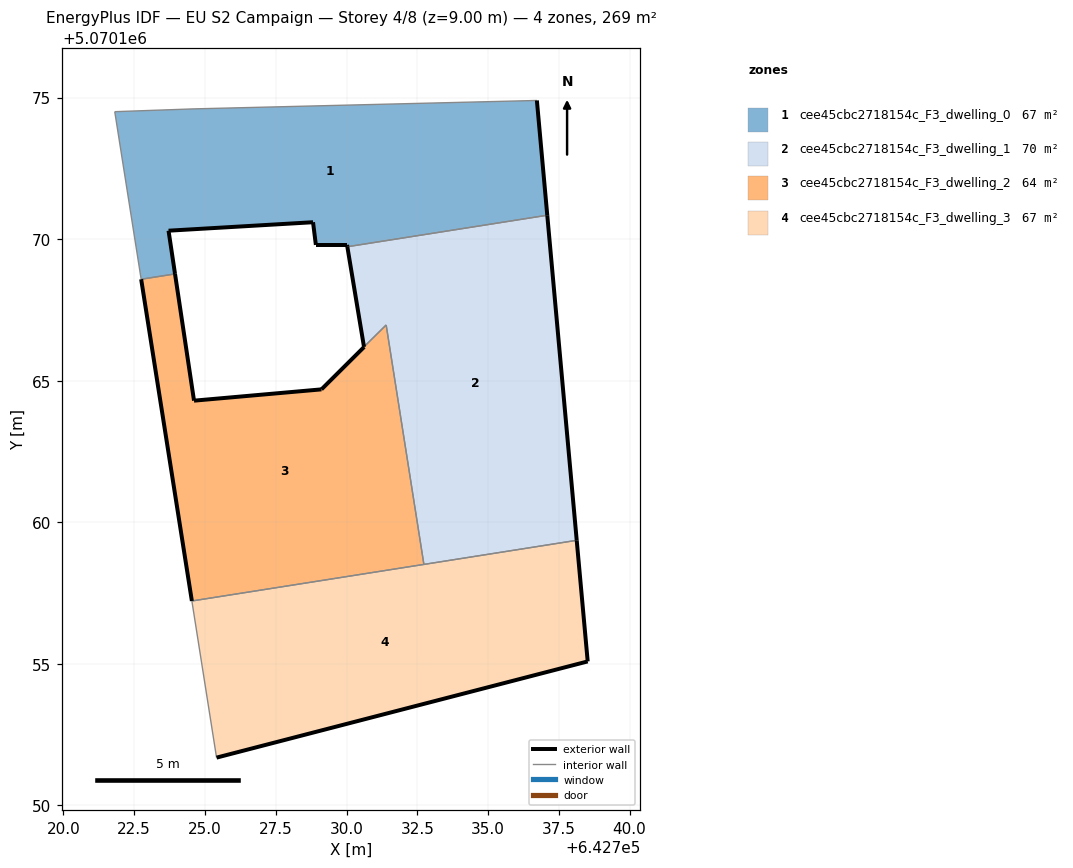
=== STOREY PLAN SPEC (per zone: floor XY polygon, exterior-wall plan segments, windows/doors) ===
zone 1: cee45cbc2718154c_F3_dwelling_0  (67.2 m²)
  floor: (642737.09, 5070170.84) (642736.72, 5070174.90) (642724.61, 5070174.60) (642721.81, 5070174.50) (642722.75, 5070168.58) (642723.94, 5070168.77) (642723.71, 5070170.30) (642728.82, 5070170.60) (642728.92, 5070169.80) (642730.02, 5070169.80) (642730.03, 5070169.73)
  exterior wall: (642730.03, 5070169.73) – (642730.02, 5070169.80)  [0.1 m]
  exterior wall: (642730.02, 5070169.80) – (642728.92, 5070169.80)  [1.1 m]
  exterior wall: (642728.92, 5070169.80) – (642728.82, 5070170.60)  [0.8 m]
  exterior wall: (642728.82, 5070170.60) – (642723.71, 5070170.30)  [5.1 m]
  exterior wall: (642723.71, 5070170.30) – (642723.94, 5070168.77)  [1.5 m]
  exterior wall: (642736.72, 5070174.90) – (642737.09, 5070170.84)  [4.1 m]
  interior walls: 5
zone 2: cee45cbc2718154c_F3_dwelling_1  (70.2 m²)
  floor: (642738.13, 5070159.36) (642737.09, 5070170.84) (642730.03, 5070169.73) (642730.61, 5070166.19) (642731.40, 5070166.97) (642732.73, 5070158.51)
  exterior wall: (642730.62, 5070166.19) – (642730.61, 5070166.19)  [0.0 m]
  exterior wall: (642730.62, 5070166.19) – (642730.03, 5070169.73)  [3.6 m]
  exterior wall: (642737.09, 5070170.84) – (642738.13, 5070159.36)  [11.5 m]
  interior walls: 5
zone 3: cee45cbc2718154c_F3_dwelling_2  (64.3 m²)
  floor: (642732.73, 5070158.51) (642731.40, 5070166.97) (642730.62, 5070166.19) (642729.11, 5070164.69) (642724.61, 5070164.29) (642723.94, 5070168.77) (642722.75, 5070168.58) (642724.54, 5070157.22)
  exterior wall: (642723.94, 5070168.77) – (642724.61, 5070164.29)  [4.5 m]
  exterior wall: (642724.61, 5070164.29) – (642729.11, 5070164.69)  [4.5 m]
  exterior wall: (642724.54, 5070157.22) – (642722.75, 5070168.58)  [11.5 m]
  exterior wall: (642729.11, 5070164.69) – (642730.62, 5070166.19) – (642730.62, 5070166.19)  [2.1 m]
  interior walls: 5
zone 4: cee45cbc2718154c_F3_dwelling_3  (67.2 m²)
  floor: (642738.52, 5070155.08) (642738.13, 5070159.36) (642724.54, 5070157.22) (642725.41, 5070151.68)
  exterior wall: (642738.13, 5070159.36) – (642738.52, 5070155.08)  [4.3 m]
  exterior wall: (642738.52, 5070155.08) – (642725.41, 5070151.68)  [13.5 m]
  interior walls: 3

=== DERIVED (storey summary) ===
Building: EU S2 Campaign
Storey: 4 of 8  (floor level z = 9.00 m)
Storey gross floor area: 269.0 m²
Zones on this storey: 4
  - cee45cbc2718154c_F3_dwelling_0: floor 67.2 m²; exterior wall 12.7 m (38.1 m²); WWR 0.0%
  - cee45cbc2718154c_F3_dwelling_1: floor 70.2 m²; exterior wall 15.1 m (45.4 m²); WWR 0.0%
  - cee45cbc2718154c_F3_dwelling_2: floor 64.3 m²; exterior wall 22.7 m (68.0 m²); WWR 0.0%
  - cee45cbc2718154c_F3_dwelling_3: floor 67.2 m²; exterior wall 17.8 m (53.5 m²); WWR 0.0%
Zone adjacency (shared interzone walls):
  - cee45cbc2718154c_F3_dwelling_0 ↔ cee45cbc2718154c_F3_dwelling_1
  - cee45cbc2718154c_F3_dwelling_0 ↔ cee45cbc2718154c_F3_dwelling_2
  - cee45cbc2718154c_F3_dwelling_1 ↔ cee45cbc2718154c_F3_dwelling_2
  - cee45cbc2718154c_F3_dwelling_1 ↔ cee45cbc2718154c_F3_dwelling_3
  - cee45cbc2718154c_F3_dwelling_2 ↔ cee45cbc2718154c_F3_dwelling_3